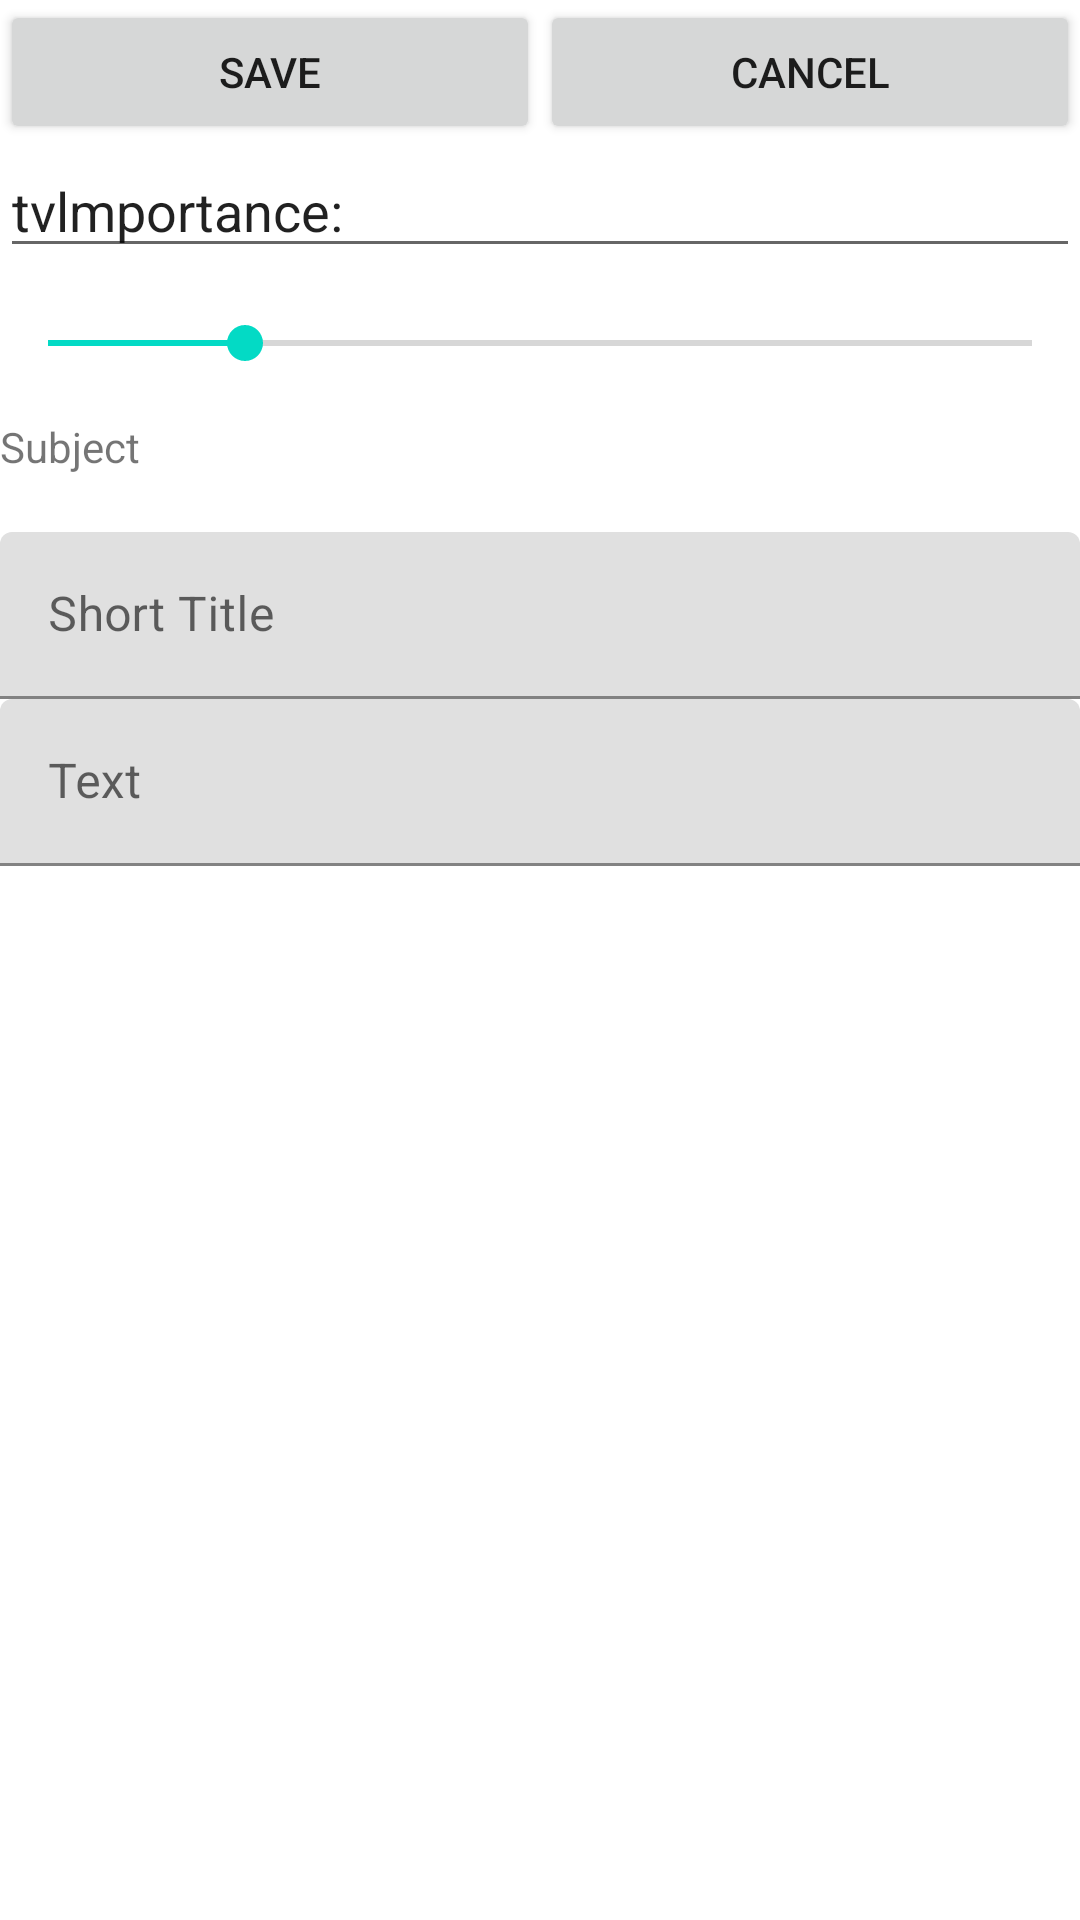

Write the Android layout XML for this screen, with the resource values it uses.
<!-- AndroidManifest.xml: application theme Theme.TIA_TASXSLIST -->
<!-- res/layout/activity_add_task.xml -->
<?xml version="1.0" encoding="utf-8"?>
<RelativeLayout xmlns:android="http://schemas.android.com/apk/res/android"
    xmlns:app="http://schemas.android.com/apk/res-auto"
    xmlns:tools="http://schemas.android.com/tools"
    android:layout_width="match_parent"
    android:layout_height="wrap_content"
    tools:context=".AddTaskActivity">

    <LinearLayout
        android:layout_width="match_parent"
        android:layout_height="match_parent"
        android:orientation="vertical">

        <LinearLayout
            android:layout_width="match_parent"
            android:layout_height="wrap_content"
            android:orientation="horizontal">

            <Button
                android:id="@+id/btnUpdateTask"
                android:layout_width="wrap_content"
                android:layout_height="wrap_content"
                android:layout_weight="1"
                android:text="SAVE" />

            <Button
                android:id="@+id/btnCancelTask"
                android:layout_width="wrap_content"
                android:layout_height="wrap_content"
                android:layout_weight="1"
                android:text="CANCEL" />

        </LinearLayout>

        <AutoCompleteTextView
            android:id="@+id/tvlmportance"
            android:layout_width="match_parent"
            android:layout_height="wrap_content"
            android:text="tvlmportance:" />

        <SeekBar
            android:id="@+id/skbrlmportance"
            android:layout_width="match_parent"
            android:layout_height="50dp"
            android:max="5"
            android:progress="1" />

        <TextView
            android:id="@+id/textView2"
            android:layout_width="match_parent"
            android:layout_height="wrap_content"
            android:text="Subject" />

        <TextView
            android:id="@+id/etSubject"
            android:layout_width="match_parent"
            android:layout_height="wrap_content" />

        <com.google.android.material.textfield.TextInputLayout
            android:layout_width="match_parent"
            android:layout_height="match_parent">

            <com.google.android.material.textfield.TextInputEditText
                android:id="@+id/etShortTitle"
                android:layout_width="match_parent"
                android:layout_height="wrap_content"
                android:hint="Short Title" />

            <com.google.android.material.textfield.TextInputLayout
                android:layout_width="match_parent"
                android:layout_height="match_parent">

                <com.google.android.material.textfield.TextInputEditText
                    android:id="@+id/etext"
                    android:layout_width="match_parent"
                    android:layout_height="wrap_content"
                    android:hint="Text" />
            </com.google.android.material.textfield.TextInputLayout>
        </com.google.android.material.textfield.TextInputLayout>
    </LinearLayout>


</RelativeLayout>
<!-- resources referenced by this layout -->
<resources>
  <style name="Theme.TIA_TASXSLIST" parent="Theme.MaterialComponents.DayNight.DarkActionBar">
          
          <item name="colorPrimary">@color/purple_500</item>
          <item name="colorPrimaryVariant">@color/purple_700</item>
          <item name="colorOnPrimary">@color/white</item>
          
          <item name="colorSecondary">@color/teal_200</item>
          <item name="colorSecondaryVariant">@color/teal_700</item>
          <item name="colorOnSecondary">@color/black</item>
          
          <item name="android:statusBarColor">?attr/colorPrimaryVariant</item>
          
      </style>
  <!-- not gathered from this repository: default colours our renderer supplied (Android Studio template values) -->
  <color name="purple_500">#FF6200EE</color>
  <color name="purple_700">#FF3700B3</color>
  <color name="teal_200">#FF03DAC5</color>
  <color name="teal_700">#FF018786</color>
  <color name="black">#FF000000</color>
  <color name="white">#FFFFFFFF</color>
</resources>
